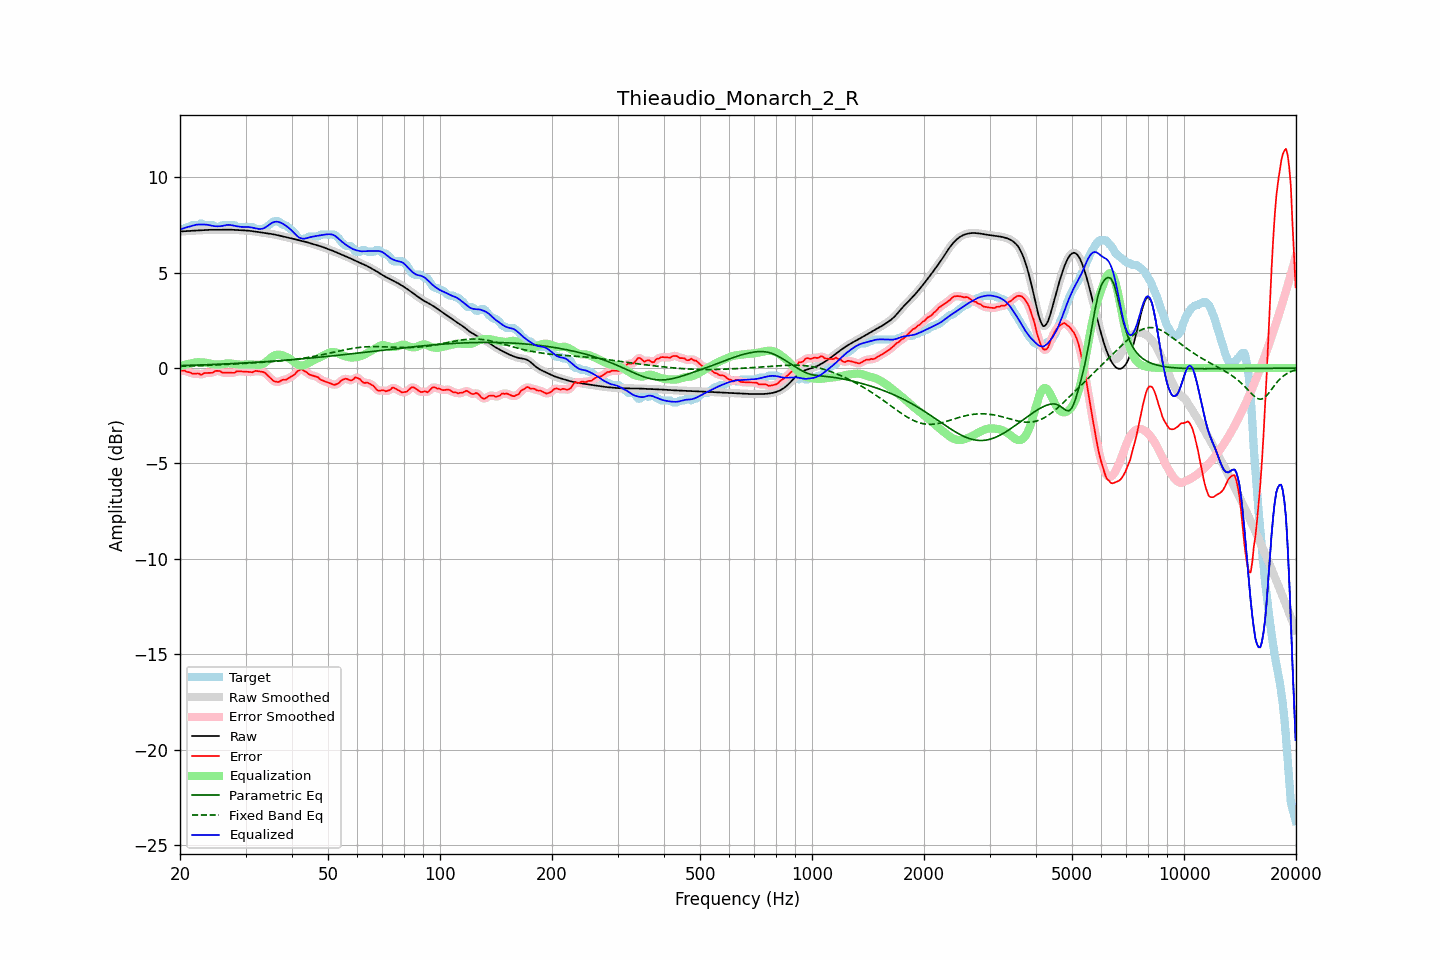

Values plotted in this chart, from the file beside it:
frequency, raw, error, smoothed, error_smoothed, equalization, parametric_eq, fixed_band_eq, equalized_raw, equalized_smoothed, target
20.00, 7.16, -0.14, 7.16, -0.13, 0.11, 0.13, 0.09, 7.27, 7.27, 7.30
20.20, 7.16, -0.13, 7.16, -0.13, 0.13, 0.13, 0.10, 7.29, 7.29, 7.30
20.40, 7.17, -0.13, 7.17, -0.14, 0.15, 0.13, 0.10, 7.32, 7.32, 7.30
20.61, 7.17, -0.13, 7.17, -0.15, 0.17, 0.14, 0.10, 7.34, 7.35, 7.30
20.81, 7.18, -0.19, 7.18, -0.17, 0.19, 0.14, 0.10, 7.37, 7.37, 7.37
21.02, 7.19, -0.21, 7.18, -0.20, 0.21, 0.14, 0.11, 7.40, 7.40, 7.40
21.23, 7.19, -0.21, 7.19, -0.24, 0.23, 0.14, 0.11, 7.42, 7.42, 7.41
21.44, 7.20, -0.26, 7.20, -0.26, 0.25, 0.15, 0.11, 7.44, 7.44, 7.46
21.66, 7.20, -0.30, 7.20, -0.28, 0.27, 0.15, 0.11, 7.47, 7.47, 7.50
21.87, 7.21, -0.29, 7.21, -0.29, 0.29, 0.15, 0.12, 7.49, 7.49, 7.50
22.09, 7.21, -0.29, 7.21, -0.28, 0.30, 0.16, 0.12, 7.51, 7.51, 7.50
22.31, 7.22, -0.28, 7.22, -0.29, 0.31, 0.16, 0.12, 7.52, 7.52, 7.50
22.54, 7.22, -0.29, 7.22, -0.31, 0.31, 0.16, 0.13, 7.53, 7.53, 7.51
22.76, 7.22, -0.36, 7.22, -0.32, 0.30, 0.16, 0.13, 7.53, 7.53, 7.59
22.99, 7.23, -0.32, 7.23, -0.31, 0.30, 0.17, 0.13, 7.53, 7.53, 7.55
23.22, 7.23, -0.26, 7.23, -0.29, 0.29, 0.17, 0.14, 7.53, 7.53, 7.50
23.45, 7.24, -0.26, 7.24, -0.26, 0.28, 0.17, 0.14, 7.52, 7.52, 7.50
23.69, 7.24, -0.25, 7.24, -0.25, 0.27, 0.18, 0.14, 7.51, 7.51, 7.50
23.92, 7.25, -0.25, 7.25, -0.25, 0.25, 0.18, 0.15, 7.50, 7.50, 7.50
24.16, 7.25, -0.25, 7.25, -0.25, 0.23, 0.18, 0.15, 7.47, 7.47, 7.50
24.40, 7.25, -0.25, 7.25, -0.23, 0.21, 0.19, 0.15, 7.46, 7.46, 7.50
24.65, 7.25, -0.21, 7.25, -0.20, 0.19, 0.19, 0.16, 7.44, 7.44, 7.46
24.89, 7.25, -0.15, 7.25, -0.17, 0.19, 0.19, 0.16, 7.44, 7.44, 7.40
25.14, 7.25, -0.15, 7.25, -0.14, 0.18, 0.20, 0.16, 7.43, 7.43, 7.40
25.39, 7.25, -0.15, 7.25, -0.15, 0.18, 0.20, 0.17, 7.43, 7.43, 7.40
25.65, 7.25, -0.16, 7.25, -0.18, 0.19, 0.20, 0.17, 7.44, 7.44, 7.41
25.91, 7.25, -0.22, 7.25, -0.21, 0.20, 0.21, 0.18, 7.45, 7.45, 7.47
26.16, 7.25, -0.25, 7.25, -0.24, 0.21, 0.21, 0.18, 7.46, 7.46, 7.50
26.43, 7.25, -0.24, 7.25, -0.25, 0.23, 0.22, 0.19, 7.48, 7.48, 7.50
26.69, 7.26, -0.24, 7.26, -0.24, 0.24, 0.22, 0.19, 7.50, 7.50, 7.50
26.96, 7.26, -0.24, 7.26, -0.24, 0.25, 0.22, 0.19, 7.51, 7.51, 7.50
27.23, 7.26, -0.24, 7.26, -0.24, 0.25, 0.23, 0.20, 7.50, 7.50, 7.50
27.50, 7.25, -0.24, 7.25, -0.25, 0.24, 0.23, 0.20, 7.49, 7.49, 7.50
27.77, 7.25, -0.25, 7.25, -0.24, 0.23, 0.24, 0.21, 7.47, 7.47, 7.50
28.05, 7.24, -0.24, 7.24, -0.22, 0.21, 0.24, 0.21, 7.46, 7.46, 7.48
28.33, 7.24, -0.18, 7.24, -0.20, 0.20, 0.24, 0.22, 7.44, 7.44, 7.41
28.62, 7.23, -0.17, 7.23, -0.17, 0.19, 0.25, 0.22, 7.42, 7.42, 7.40
28.90, 7.23, -0.17, 7.23, -0.16, 0.18, 0.25, 0.23, 7.41, 7.41, 7.40
29.19, 7.22, -0.17, 7.22, -0.17, 0.18, 0.26, 0.23, 7.40, 7.40, 7.40
29.48, 7.22, -0.18, 7.22, -0.18, 0.18, 0.26, 0.24, 7.40, 7.40, 7.40
29.78, 7.22, -0.18, 7.22, -0.18, 0.18, 0.27, 0.24, 7.40, 7.40, 7.40
30.08, 7.21, -0.19, 7.21, -0.19, 0.19, 0.27, 0.25, 7.40, 7.40, 7.40
30.38, 7.21, -0.19, 7.21, -0.19, 0.19, 0.28, 0.25, 7.40, 7.40, 7.40
30.68, 7.20, -0.20, 7.20, -0.21, 0.19, 0.28, 0.26, 7.39, 7.39, 7.40
30.99, 7.19, -0.21, 7.19, -0.21, 0.19, 0.29, 0.26, 7.38, 7.38, 7.40
31.30, 7.18, -0.22, 7.18, -0.20, 0.18, 0.29, 0.27, 7.36, 7.36, 7.40
31.61, 7.17, -0.18, 7.17, -0.18, 0.18, 0.30, 0.27, 7.34, 7.34, 7.35
31.93, 7.15, -0.14, 7.15, -0.16, 0.17, 0.30, 0.28, 7.32, 7.32, 7.30
32.24, 7.14, -0.16, 7.14, -0.15, 0.17, 0.31, 0.28, 7.31, 7.31, 7.30
32.57, 7.13, -0.17, 7.13, -0.17, 0.17, 0.31, 0.29, 7.29, 7.29, 7.30
32.89, 7.11, -0.18, 7.11, -0.18, 0.18, 0.32, 0.29, 7.29, 7.29, 7.30
33.22, 7.10, -0.20, 7.10, -0.19, 0.20, 0.32, 0.30, 7.30, 7.30, 7.30
33.55, 7.09, -0.21, 7.09, -0.22, 0.24, 0.33, 0.31, 7.33, 7.33, 7.30
33.89, 7.08, -0.26, 7.08, -0.27, 0.29, 0.33, 0.31, 7.37, 7.37, 7.34
34.23, 7.06, -0.34, 7.06, -0.33, 0.36, 0.34, 0.32, 7.42, 7.42, 7.40
34.57, 7.05, -0.42, 7.05, -0.42, 0.43, 0.35, 0.32, 7.48, 7.48, 7.47
34.92, 7.04, -0.50, 7.04, -0.50, 0.50, 0.35, 0.33, 7.54, 7.54, 7.54
35.27, 7.03, -0.58, 7.03, -0.59, 0.57, 0.36, 0.34, 7.60, 7.60, 7.61
35.62, 7.01, -0.67, 7.01, -0.65, 0.63, 0.36, 0.34, 7.64, 7.64, 7.68
35.97, 7.00, -0.70, 7.00, -0.70, 0.67, 0.37, 0.35, 7.67, 7.67, 7.70
... 635 more rows
